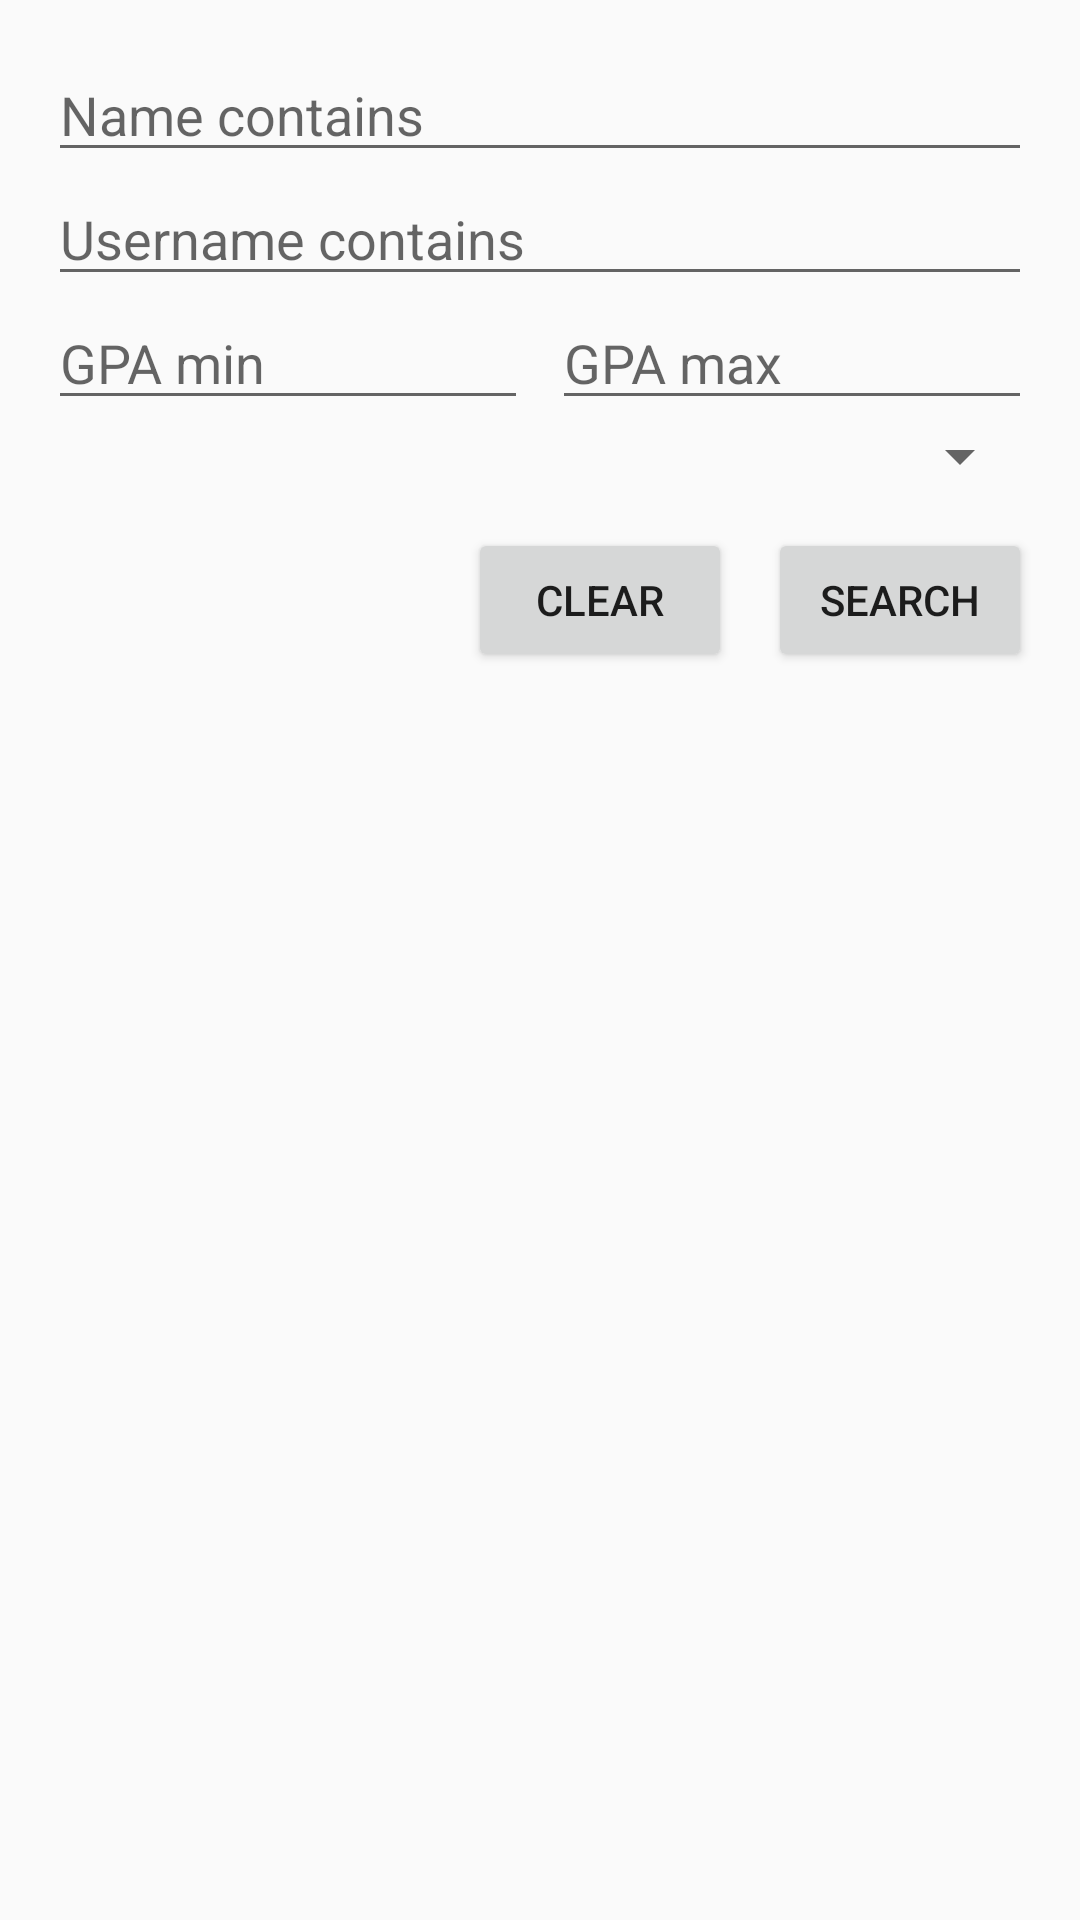

This screen was rendered from an Android layout file. Write that file and the resources it references.
<!-- AndroidManifest.xml: application theme Theme.AppCompat.Light.NoActionBar -->
<!-- res/layout/activity_search.xml -->
<?xml version="1.0" encoding="utf-8"?>
<LinearLayout xmlns:android="http://schemas.android.com/apk/res/android"
    android:orientation="vertical"
    android:padding="16dp"
    android:layout_width="match_parent"
    android:layout_height="match_parent">

    <EditText android:id="@+id/etName" android:hint="Name contains" android:layout_width="match_parent" android:layout_height="wrap_content"/>
    <EditText android:id="@+id/etUsername" android:hint="Username contains" android:layout_width="match_parent" android:layout_height="wrap_content"/>
    <LinearLayout
        android:orientation="horizontal"
        android:layout_width="match_parent"
        android:layout_height="wrap_content"
        android:weightSum="2">
        <EditText android:id="@+id/etGpaMin" android:hint="GPA min" android:inputType="numberDecimal" android:layout_width="0dp" android:layout_height="wrap_content" android:layout_weight="1"/>
        <EditText android:id="@+id/etGpaMax" android:hint="GPA max" android:inputType="numberDecimal" android:layout_width="0dp" android:layout_height="wrap_content" android:layout_weight="1" android:layout_marginStart="8dp"/>
    </LinearLayout>

    <Spinner
        android:id="@+id/spMajor"
        android:layout_width="match_parent"
        android:layout_height="wrap_content" />

    <LinearLayout
        android:orientation="horizontal"
        android:layout_width="match_parent"
        android:layout_height="wrap_content"
        android:gravity="end"
        android:layout_marginTop="12dp">
        <Button android:id="@+id/btnClear" android:text="Clear" android:layout_width="wrap_content" android:layout_height="wrap_content"/>
        <Button android:id="@+id/btnSearch" android:text="Search" android:layout_width="wrap_content" android:layout_height="wrap_content" android:layout_marginStart="12dp"/>
    </LinearLayout>

    <ListView
        android:id="@+id/listSearch"
        android:layout_width="match_parent"
        android:layout_height="0dp"
        android:layout_weight="1"
        android:divider="@android:color/darker_gray"
        android:dividerHeight="1dp"/>

</LinearLayout>
<!-- resources referenced by this layout -->
<resources>

</resources>
